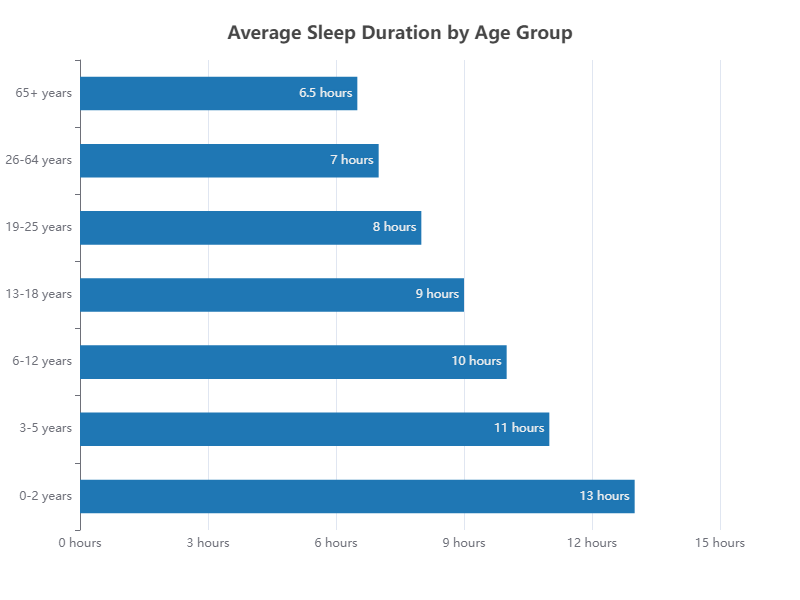

Data behind this chart, as committed beside it:
Age Group, Average Sleep Duration (hours)
0-2 years, 13
3-5 years, 11
6-12 years, 10
13-18 years, 9
19-25 years, 8
26-64 years, 7
65+ years, 6.5
